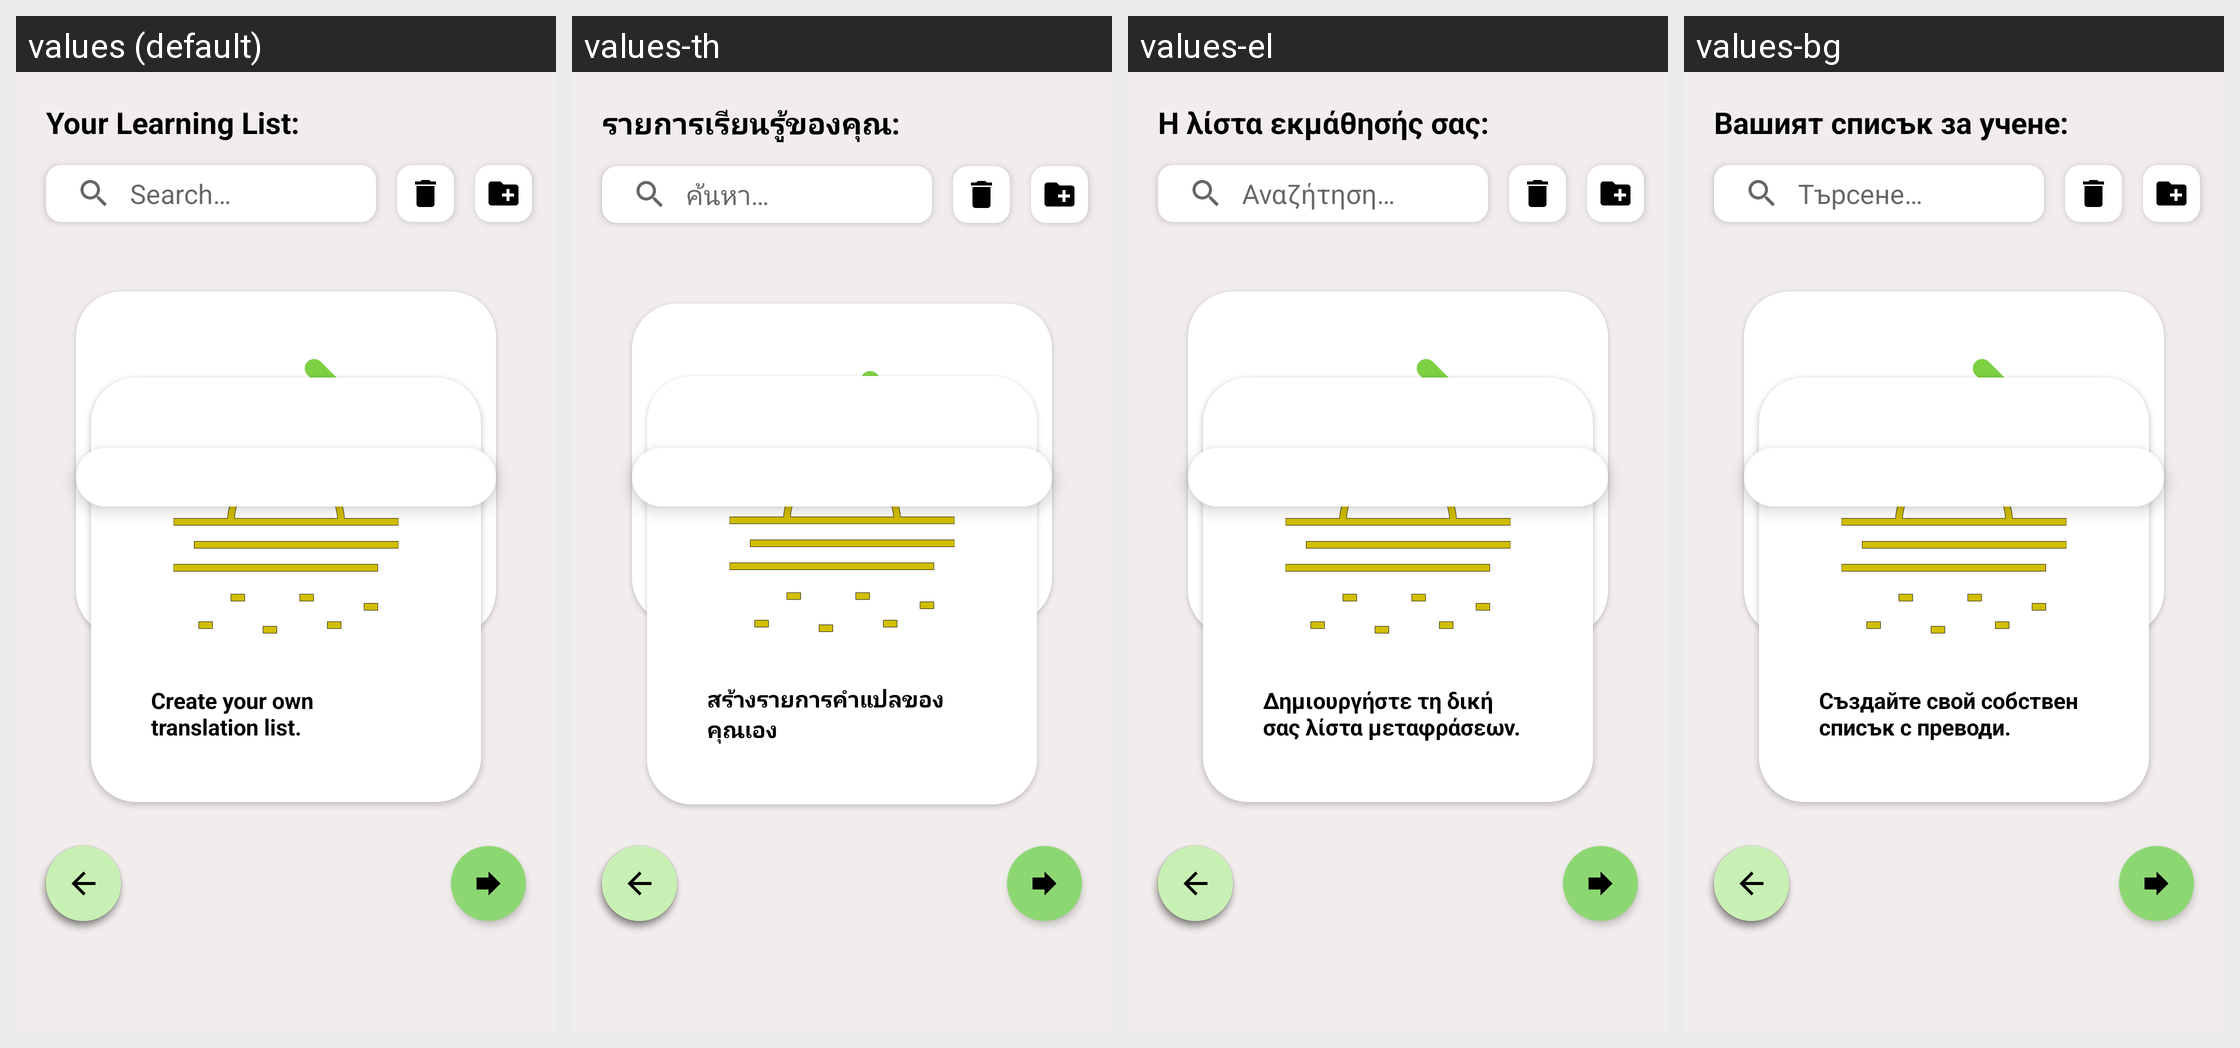

This grid shows one Android layout under several languages. Give, for every string resource on the screen, its name, the default text and each shown locale's text.
Android screen res/layout/fragment_list.xml rendered under 4 locales, left to right: values (default), values-th, values-el, values-bg. Device: Nexus 5 (rendered at 1080×1920; each locale shown at half size, 540×960, under a caption strip naming it); theme Theme.MyAppCompatTheme.
Other locales in the repository, not shown: values-ar, values-bn, values-cs, values-da, values-de, values-en, values-es, values-et, values-fi, values-fr, values-hi, values-hr, values-hu, values-in, values-it, values-iw, values-ja, values-ko, values-lt, values-lv, values-nl, values-no, values-pl, values-pt, values-ro, values-ru, values-sk, values-sl, values-sr, values-sv, values-sw, values-tr, values-uk, values-vi, values-zh.
Strings drawn on this screen, with the default value and each locale's value (text and hints the layout hard-codes, and strings that could not be matched under every locale, appear in the picture but are not listed):

liste_baslik
  values: Your Learning List:
  values-th: รายการเรียนรู้ของคุณ:
  values-el: Η λίστα εκμάθησής σας:
  values-bg: Вашият списък за учене:

search_hint
  values: Search…
  values-th: ค้นหา…
  values-el: Αναζήτηση…
  values-bg: Търсене…

tv_list_empty
  values: Create your own translation list.
  values-th: สร้างรายการคำแปลของคุณเอง
  values-el: Δημιουργήστε τη δική σας λίστα μεταφράσεων.
  values-bg: Създайте свой собствен списък с преводи.

tv_unknown
  values: Please select your native and target language from the side panel.
  values-th: กรุณาเลือกภาษาหลักและภาษาที่ต้องการแปลจากแถบด้านข้าง
  values-el: Παρακαλώ επιλέξτε τη μητρική και τη γλώσσα-στόχο από το πλαϊνό μενού.
  values-bg: Моля, изберете родния и целевия си език от страничния панел.
